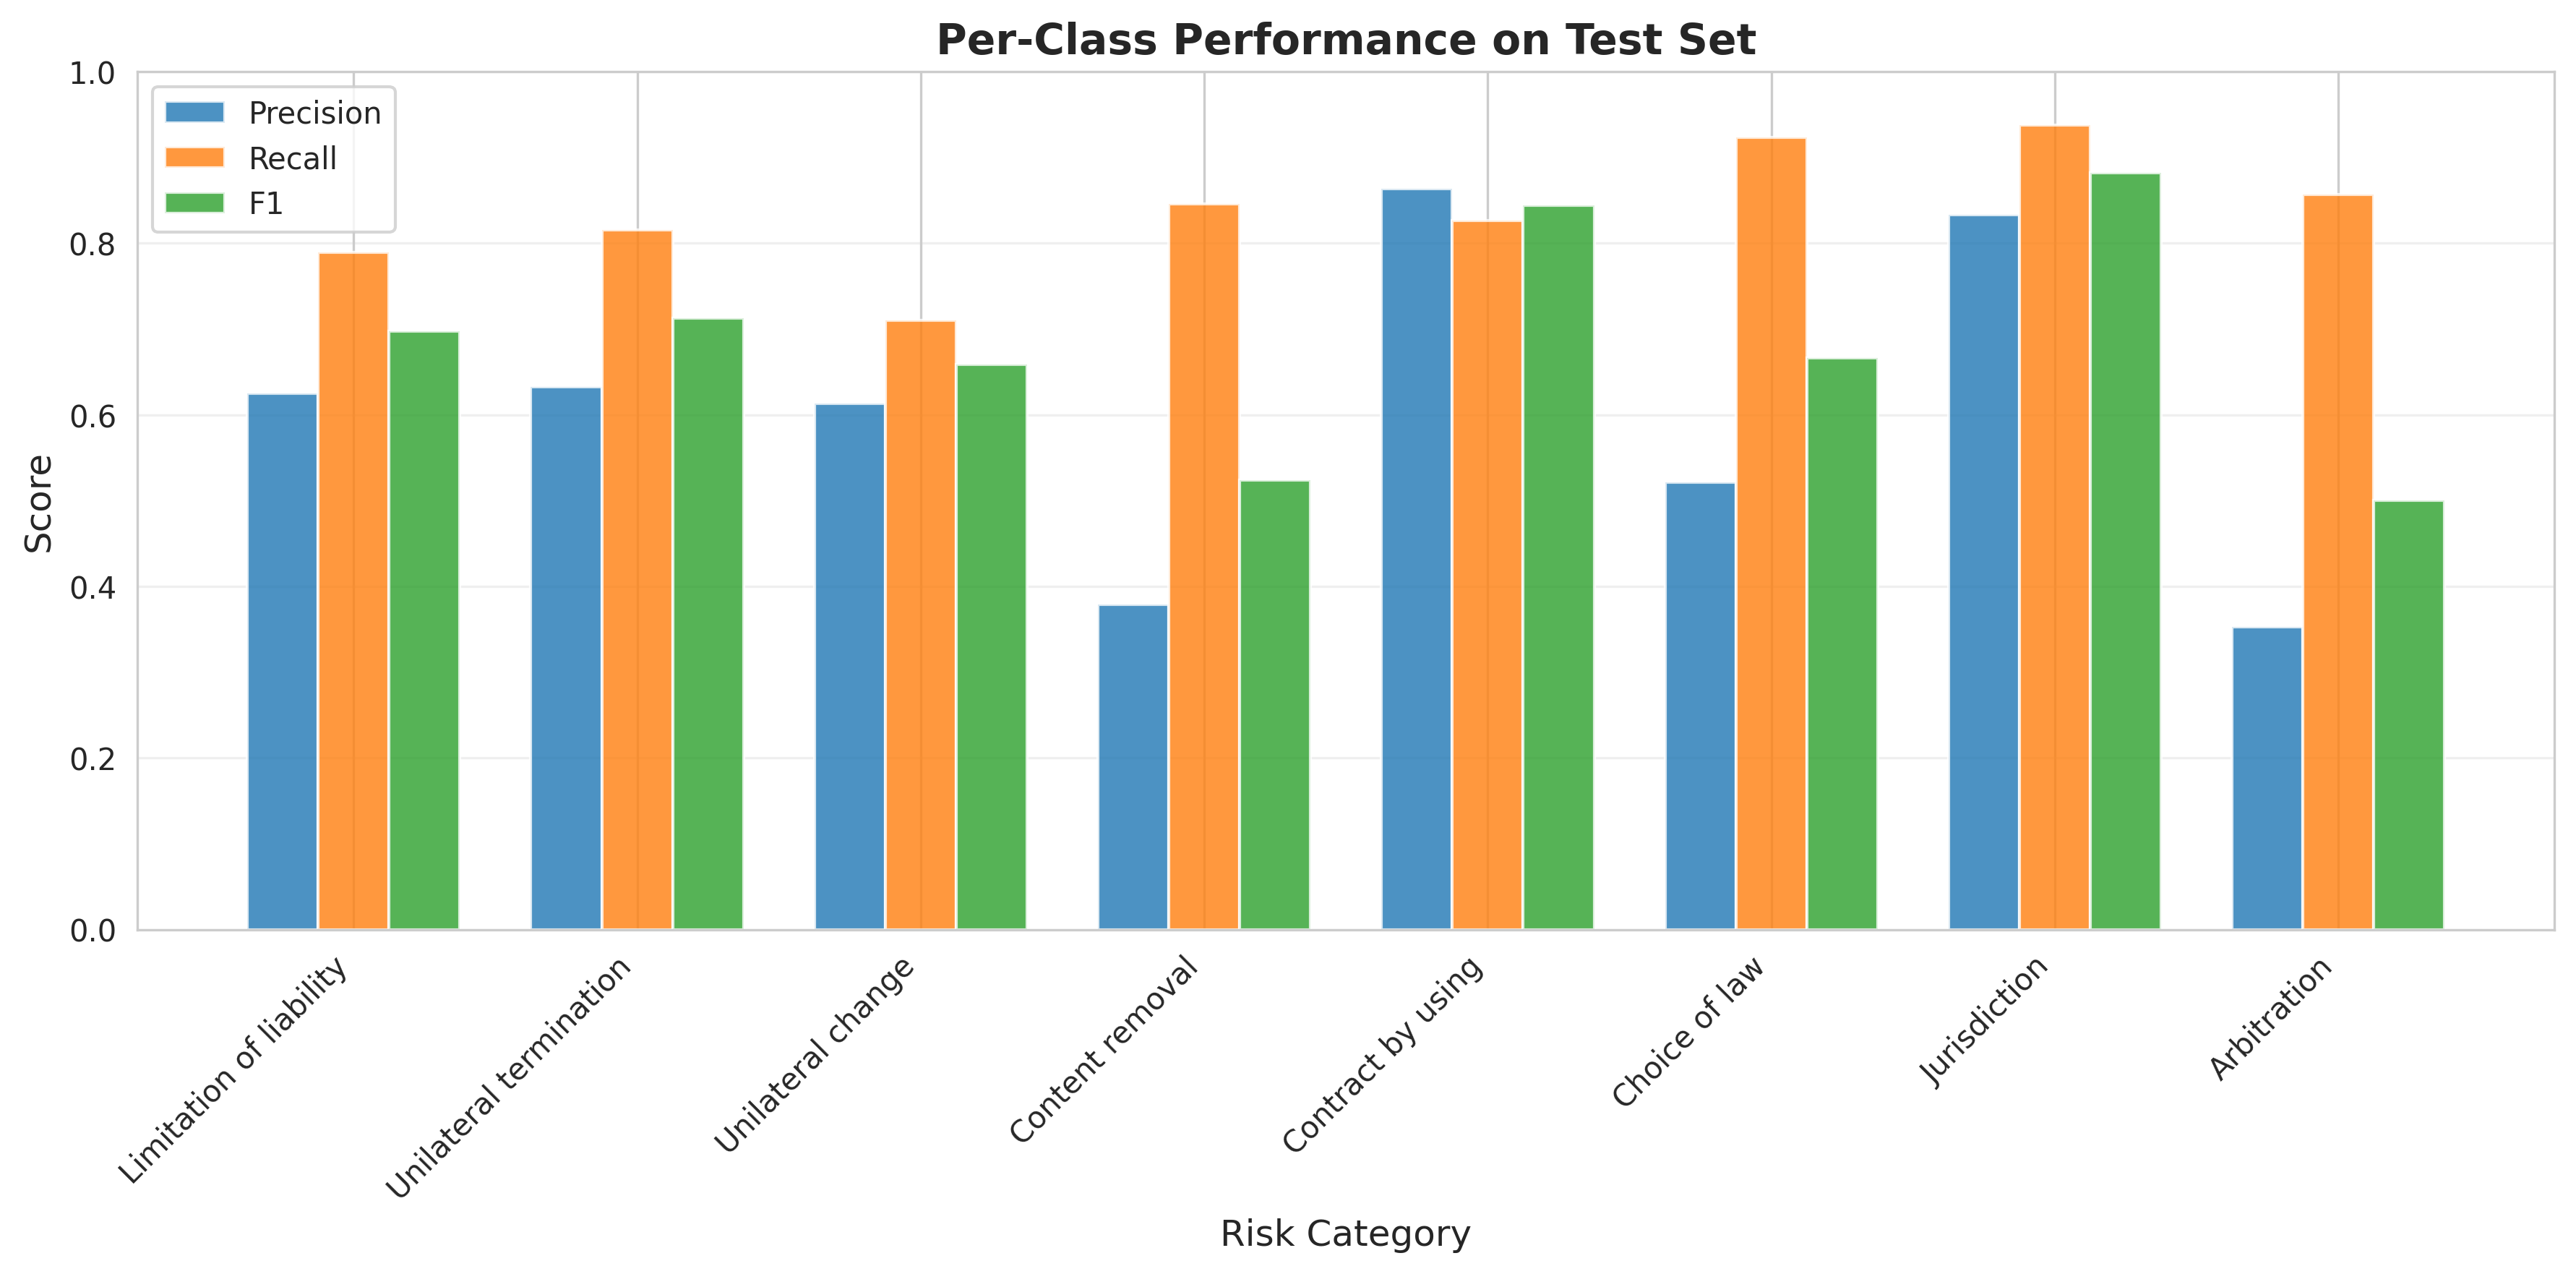

The table this chart was drawn from, first rows:
Risk Category, F1, Precision, Recall
Jurisdiction, 0.8824, 0.8333, 0.9375
Contract by using, 0.8444, 0.8636, 0.8261
Unilateral termination, 0.7126, 0.6327, 0.8158
Limitation of liability, 0.6977, 0.625, 0.7895
Choice of law, 0.6667, 0.5217, 0.9231
Unilateral change, 0.6585, 0.6136, 0.7105
Content removal, 0.5238, 0.3793, 0.8462
Arbitration, 0.5, 0.3529, 0.8571
